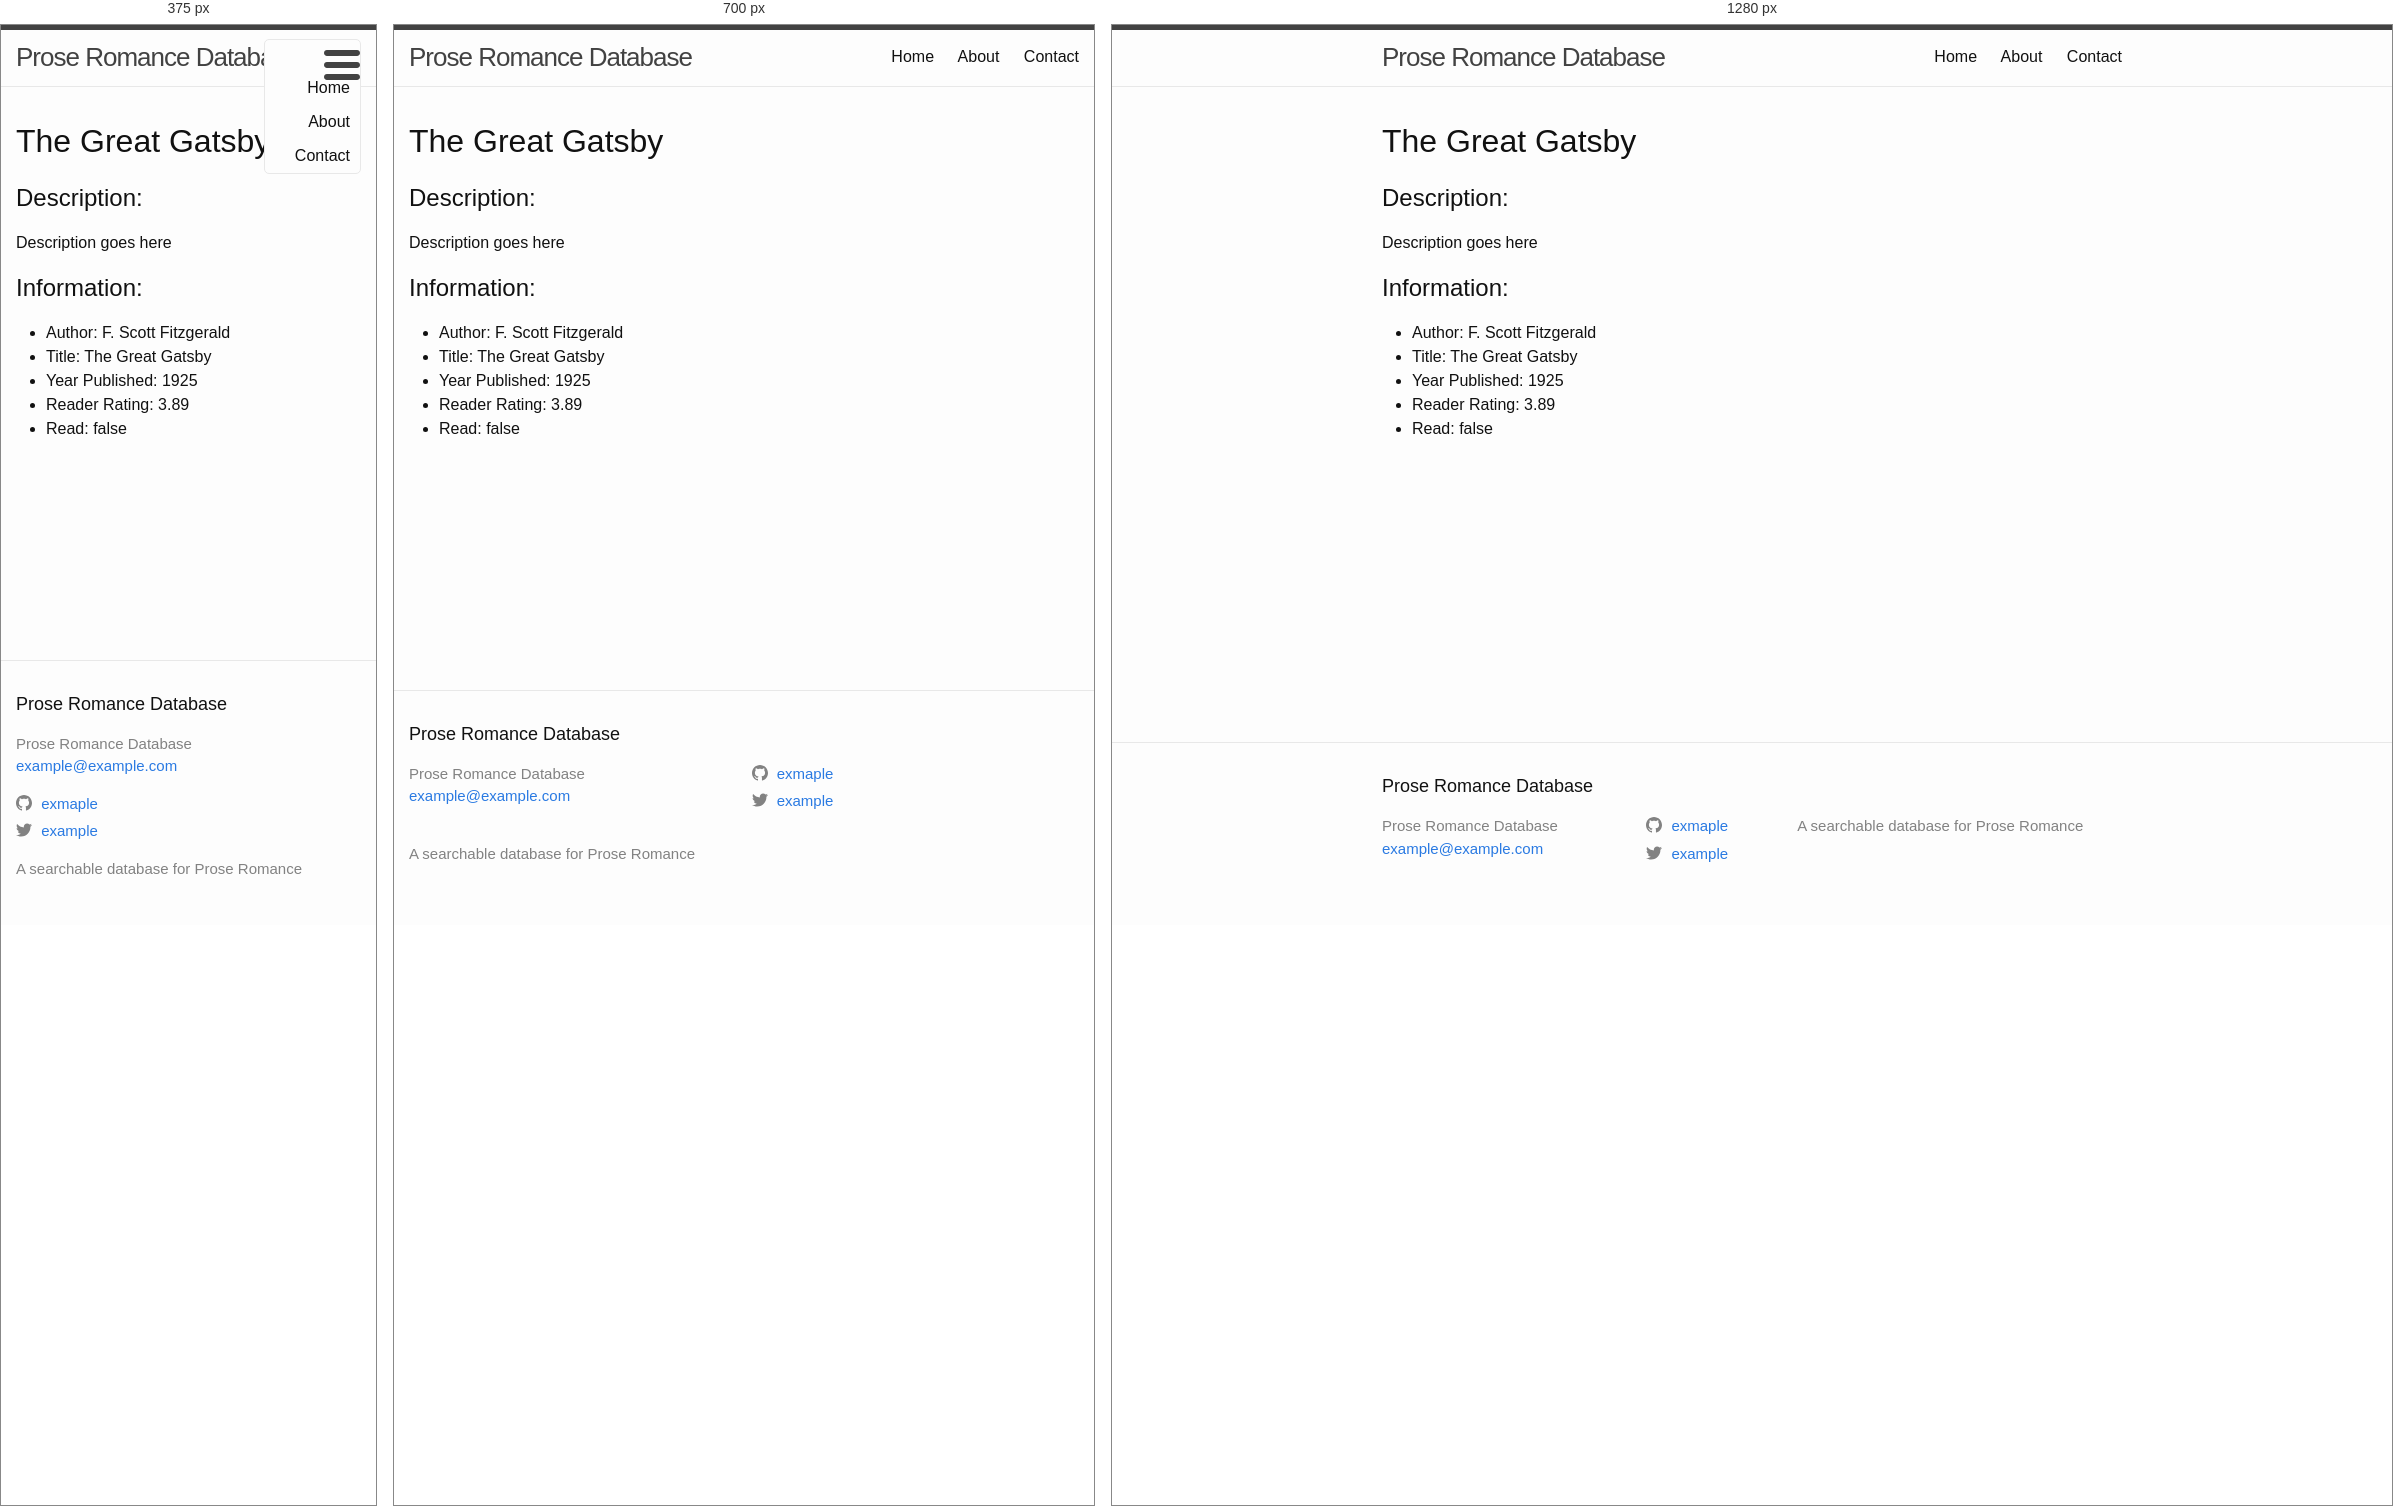
Rendered at 375 px, 700 px and 1280 px, left to right.

<!-- file: the-great-gatsby.html -->
<!DOCTYPE html>
<html>

    <head>
  <meta charset="utf-8">
  <meta http-equiv="X-UA-Compatible" content="IE=edge">
  <meta name="viewport" content="width=device-width, initial-scale=1"><!-- Begin Jekyll SEO tag v2.8.0 -->
<title>The Great Gatsby | Prose Romance Database</title>
<meta name="generator" content="Jekyll v3.10.0" />
<meta property="og:title" content="The Great Gatsby" />
<meta name="author" content="F. Scott Fitzgerald" />
<meta property="og:locale" content="en_US" />
<meta name="description" content="A searchable database for Prose Romance" />
<meta property="og:description" content="A searchable database for Prose Romance" />
<link rel="canonical" href="/all-books/the-great-gatsby.html" />
<meta property="og:url" content="/all-books/the-great-gatsby.html" />
<meta property="og:site_name" content="Prose Romance Database" />
<meta property="og:type" content="website" />
<meta name="twitter:card" content="summary" />
<meta property="twitter:title" content="The Great Gatsby" />
<script type="application/ld+json">
{"@context":"https://schema.org","@type":"WebPage","author":{"@type":"Person","name":"F. Scott Fitzgerald"},"description":"A searchable database for Prose Romance","headline":"The Great Gatsby","url":"/all-books/the-great-gatsby.html"}</script>
<!-- End Jekyll SEO tag -->
<link rel="stylesheet" href="/assets/main.css"><link type="application/atom+xml" rel="alternate" href="/feed.xml" title="Prose Romance Database" /></head>


  <body>

    <header class="site-header">

  <div class="wrapper">

    <a class="site-title" href="/">Prose Romance Database</a>

    <nav class="site-nav">
      <a href="#" class="menu-icon">
        <svg viewBox="0 0 18 15">
          <path fill="#424242" d="M18,1.484c0,0.82-0.665,1.484-1.484,1.484H1.484C0.665,2.969,0,2.304,0,1.484l0,0C0,0.665,0.665,0,1.484,0 h15.031C17.335,0,18,0.665,18,1.484L18,1.484z"/>
          <path fill="#424242" d="M18,7.516C18,8.335,17.335,9,16.516,9H1.484C0.665,9,0,8.335,0,7.516l0,0c0-0.82,0.665-1.484,1.484-1.484 h15.031C17.335,6.031,18,6.696,18,7.516L18,7.516z"/>
          <path fill="#424242" d="M18,13.516C18,14.335,17.335,15,16.516,15H1.484C0.665,15,0,14.335,0,13.516l0,0 c0-0.82,0.665-1.484,1.484-1.484h15.031C17.335,12.031,18,12.696,18,13.516L18,13.516z"/>
        </svg>
      </a>

      <div class="trigger">
        <a class="page-link" href="/">Home</a>
        <a class="page-link" href="/about">About</a>
        <a class="page-link" href="/contact">Contact</a>
      </div>
    </nav>

  </div>

</header>


    <div class="page-content">
      <div class="wrapper">
        <h1>The Great Gatsby</h1>

<h2>Description:</h2>
<p>Description goes here</p>


<h2>Information:</h2>
<ul>
    <li>Author: F. Scott Fitzgerald</li>
    <li>Title: The Great Gatsby</li>
    <li>Year Published: 1925</li>
    <li>Reader Rating: 3.89</li>
    <li>Read: false</li>
</ul>


      </div>
    </div>

    <footer class="site-footer h-card">
  <data class="u-url" href="/"></data>

  <div class="wrapper">

    <h2 class="footer-heading">Prose Romance Database</h2>

    <div class="footer-col-wrapper">
      <div class="footer-col footer-col-1">
        <ul class="contact-list">
          <li class="p-name">Prose Romance Database</li><li><a class="u-email" href="mailto:example@example.com">example@example.com</a></li></ul>
      </div>

      <div class="footer-col footer-col-2"><ul class="social-media-list"><li><a href="https://github.com/exmaple"><svg class="svg-icon"><use xlink:href="/assets/minima-social-icons.svg#github"></use></svg> <span class="username">exmaple</span></a></li><li><a href="https://www.twitter.com/example"><svg class="svg-icon"><use xlink:href="/assets/minima-social-icons.svg#twitter"></use></svg> <span class="username">example</span></a></li></ul>
</div>

      <div class="footer-col footer-col-3">
        <p>A searchable database for Prose Romance</p>
      </div>
    </div>

  </div>

</footer>


    

  </body>
  

</html>

/* @media block from main.css */
@media screen and (max-width: 800px) { .wrapper { max-width: -webkit-calc(800px - (30px)); max-width: calc(800px - (30px)); padding-right: 15px; padding-left: 15px; } }

/* @media block from main.css */
@media screen and (max-width: 600px) { .site-nav { position: absolute; top: 9px; right: 15px; background-color: #fdfdfd; border: 1px solid #e8e8e8; border-radius: 5px; text-align: right; }
  .site-nav label[for="nav-trigger"] { display: block; float: right; width: 36px; height: 36px; z-index: 2; cursor: pointer; }
  .site-nav .menu-icon { display: block; float: right; width: 36px; height: 26px; line-height: 0; padding-top: 10px; text-align: center; }
  .site-nav .menu-icon > svg { fill: #424242; }
  .site-nav input ~ .trigger { clear: both; display: none; }
  .site-nav input:checked ~ .trigger { display: block; padding-bottom: 5px; }
  .site-nav .page-link { display: block; padding: 5px 10px; margin-left: 20px; }
  .site-nav .page-link:not(:last-child) { margin-right: 0; } }

/* @media block from main.css */
@media screen and (max-width: 800px) { .footer-col-1, .footer-col-2 { width: -webkit-calc(50% - (30px / 2)); width: calc(50% - (30px / 2)); }
  .footer-col-3 { width: -webkit-calc(100% - (30px / 2)); width: calc(100% - (30px / 2)); } }

/* @media block from main.css */
@media screen and (max-width: 600px) { .footer-col { float: none; width: -webkit-calc(100% - (30px / 2)); width: calc(100% - (30px / 2)); } }

/* @media block from main.css */
@media screen and (max-width: 800px) { .post-title { font-size: 36px; } }

/* @media block from main.css */
@media screen and (max-width: 800px) { .post-content h2 { font-size: 28px; } }

/* @media block from main.css */
@media screen and (max-width: 800px) { .post-content h3 { font-size: 22px; } }

/* @media block from main.css */
@media screen and (max-width: 800px) { .post-content h4 { font-size: 18px; } }